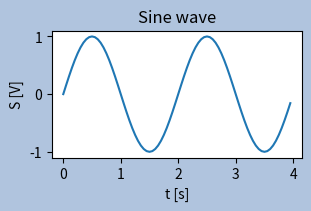

Source code (Python):
import matplotlib.pyplot as plt
import numpy as np

x = np.arange(0, 4, 0.05)
y = np.sin(x*np.pi)

fig, ax = plt.subplots(figsize=(3,2), constrained_layout=True)
ax.plot(x, y)
ax.set_xlabel('t [s]')
ax.set_ylabel('S [V]')
ax.set_title('Sine wave')
fig.set_facecolor('lightsteelblue')